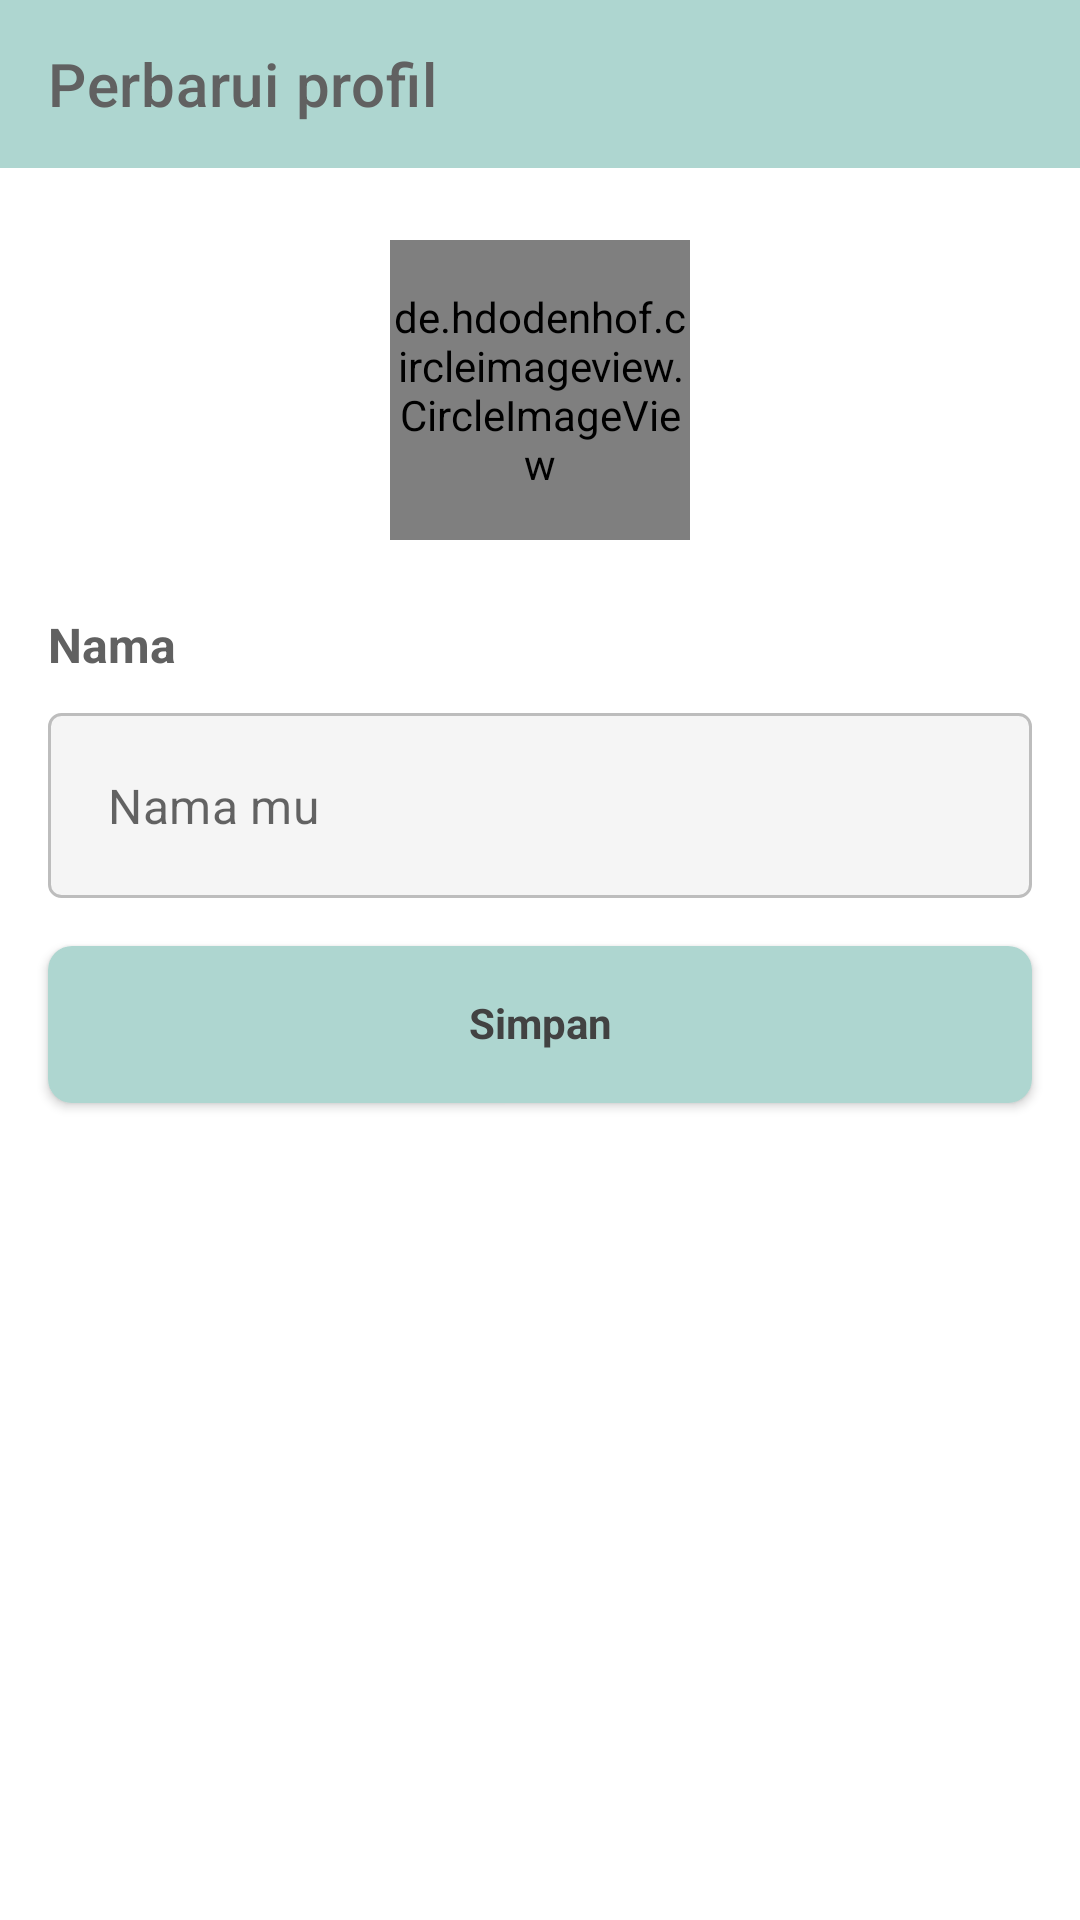

Android layout source for this screen:
<!-- AndroidManifest.xml: application theme Theme.Snapcook -->
<!-- res/layout/fragment_edit_profile.xml -->
<?xml version="1.0" encoding="utf-8"?>
<androidx.constraintlayout.widget.ConstraintLayout
    xmlns:android="http://schemas.android.com/apk/res/android"
    android:layout_width="match_parent"
    android:layout_height="match_parent"
    xmlns:app="http://schemas.android.com/apk/res-auto">

    <androidx.appcompat.widget.Toolbar
        android:id="@+id/toolBar"
        android:layout_width="match_parent"
        app:title="@string/action_edit_profile"
        android:layout_height="?attr/actionBarSize"
        android:background="@color/primary_color"
        app:titleTextColor="@color/grey_700"
        app:layout_constraintTop_toTopOf="parent"
        app:navigationIcon="@drawable/ic_back" />

    <de.hdodenhof.circleimageview.CircleImageView
        android:id="@+id/imgProfile"
        android:src="@drawable/img_placeholder_food"
        android:layout_width="@dimen/dimen_100dp"
        android:layout_height="@dimen/dimen_100dp"
        android:layout_marginTop="@dimen/dimen_24dp"
        app:layout_constraintStart_toStartOf="parent"
        app:layout_constraintEnd_toEndOf="parent"
        app:layout_constraintTop_toBottomOf="@id/toolBar"/>

    <TextView
        android:id="@+id/tvFullNameLabel"
        android:text="@string/label_name"
        android:layout_width="wrap_content"
        android:layout_height="wrap_content"
        android:layout_marginTop="@dimen/dimen_24dp"
        android:layout_marginStart="@dimen/dimen_16dp"
        app:layout_constraintStart_toStartOf="parent"
        app:layout_constraintTop_toBottomOf="@id/imgProfile"
        style="@style/SnapcookTextStyle.Title"
        />

    <com.google.android.material.textfield.TextInputLayout
        android:id="@+id/tilFullName"
        android:layout_width="match_parent"
        android:layout_height="wrap_content"
        android:layout_marginHorizontal="@dimen/dimen_16dp"
        android:layout_marginTop="12dp"
        app:hintEnabled="false"
        app:boxStrokeWidth="0dp"
        app:boxStrokeWidthFocused="0dp"
        app:layout_constraintTop_toBottomOf="@id/tvFullNameLabel">

        <com.google.android.material.textfield.TextInputEditText
            android:id="@+id/edtFullName"
            android:layout_width="match_parent"
            android:layout_height="match_parent"
            android:inputType="textEmailAddress"
            android:padding="@dimen/dimen_20dp"
            android:hint="@string/hint_full_name"
            android:background="@drawable/bg_bordered_edit_text" />

    </com.google.android.material.textfield.TextInputLayout>


    <com.google.android.material.button.MaterialButton
        android:id="@+id/btnSave"
        style="@style/SnapcookButton.LessRadius"
        android:layout_width="match_parent"
        android:layout_height="wrap_content"
        android:layout_marginHorizontal="@dimen/dimen_16dp"
        android:minHeight="0dp"
        android:paddingVertical="@dimen/dimen_12dp"
        android:text="@string/action_save"
        android:layout_marginTop="@dimen/dimen_16dp"
        app:layout_constraintTop_toBottomOf="@+id/tilFullName" />

</androidx.constraintlayout.widget.ConstraintLayout>
<!-- resources referenced by this layout -->
<resources>
  <color name="grey_700">#616161</color>
  <color name="primary_color">#FFaed6d0</color>
  <dimen name="dimen_100dp">100dp</dimen>
  <dimen name="dimen_12dp">12dp</dimen>
  <dimen name="dimen_16dp">16dp</dimen>
  <dimen name="dimen_20dp">20dp</dimen>
  <dimen name="dimen_24dp">24dp</dimen>
  <!-- drawable bg_bordered_edit_text (drawable) -->
  <?xml version="1.0" encoding="utf-8"?>
  <shape xmlns:android="http://schemas.android.com/apk/res/android">
  
      <corners
          android:radius="@dimen/dimen_4dp"/>
  
      <stroke
          android:width="1dp"
          android:color="@color/grey_400"/>
  
      <solid
          android:color="@color/grey_100"/>
  
  </shape>
  <!-- drawable img_placeholder_food: png bitmap (drawable, 9674 bytes) -->
  <string name="action_edit_profile">Perbarui profil</string>
  <string name="action_save">Simpan</string>
  <string name="hint_full_name">Nama mu</string>
  <string name="label_name">Nama</string>
  <style name="SnapcookButton.LessRadius" parent="SnapcookButton">
          <item name="android:background">@drawable/bg_button_radius_small</item>
      </style>
  <style name="SnapcookTextStyle.Title">
          <item name="android:textStyle">bold</item>
          <item name="android:textSize">16sp</item>
      </style>
  <style name="Theme.Snapcook" parent="Theme.MaterialComponents.Light.NoActionBar">
          
          <item name="colorPrimary">@color/primary_color</item>
          <item name="colorPrimaryVariant">@color/purple_700</item>
          <item name="colorOnPrimary">@color/white</item>
          
          <item name="colorSecondary">@color/primary_color</item>
          <item name="colorSecondaryVariant">@color/teal_700</item>
          <item name="colorOnSecondary">@color/black</item>
          
          <item name="android:statusBarColor">@color/primary_color_darker</item>
          
      </style>
  <dimen name="dimen_4dp">4dp</dimen>
  <color name="grey_400">#BDBDBD</color>
  <color name="grey_100">#F5F5F5</color>
  <style name="SnapcookButton" parent="Widget.AppCompat.ActionButton">
          <item name="android:layout_width">wrap_content</item>
          <item name="android:layout_height">wrap_content</item>
          <item name="android:background">@drawable/bg_button</item>
          <item name="android:includeFontPadding">false</item>
          <item name="rippleColor">#40FFFFFF</item>
          <item name="cornerRadius">@dimen/dimen_8dp</item>
          <item name="android:textSize">14sp</item>
          <item name="android:textStyle">bold</item>
          <item name="android:minHeight">48dp</item>
          <item name="android:textColor">@color/grey_800</item>
      </style>
  <!-- drawable bg_button_radius_small (drawable) -->
  <?xml version="1.0" encoding="utf-8"?>
  <shape xmlns:android="http://schemas.android.com/apk/res/android" android:shape="rectangle">
      <solid
          android:color="@color/primary_color"/>
  
      <corners
          android:radius="@dimen/dimen_8dp"/>
  </shape>
  <color name="purple_700">#FF3700B3</color>
  <color name="white">#FFFFFFFF</color>
  <color name="teal_700">#FF018786</color>
  <color name="black">#FF000000</color>
  <color name="primary_color_darker">#6C9790</color>
  <!-- drawable bg_button (drawable) -->
  <?xml version="1.0" encoding="utf-8"?>
  <shape xmlns:android="http://schemas.android.com/apk/res/android" android:shape="rectangle">
      <solid
          android:color="@color/primary_color"/>
  
      <corners
          android:radius="99dp"/>
  </shape>
  <dimen name="dimen_8dp">8dp</dimen>
  <color name="grey_800">#424242</color>
</resources>
